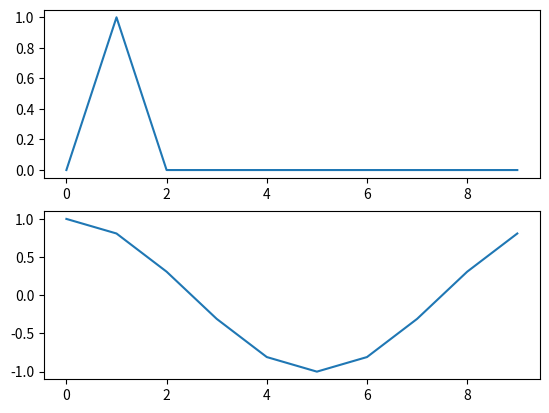

Reproduce this figure in Python.
import numpy as np
import matplotlib.pyplot as plt


c1 = 3+2j
c2 = 1j
print(c2 ** 2)

plt.subplot(211)
t1 = np.array([0,1,0,0,0,0,0,0,0,0])
t2 = np.fft.fft(t1)
print(t2)
plt.plot(t1)
plt.subplot(212)
plt.plot(np.real(t2))
plt.show()

